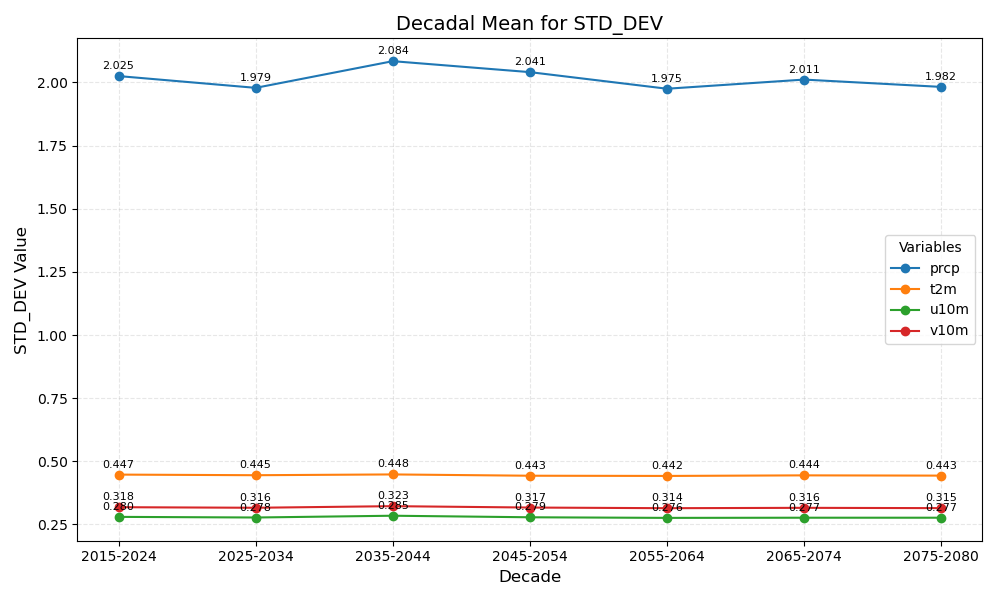

Values plotted in this chart, from the file beside it:
year_bin	prcp	t2m	u10m	v10m
2015-2024	2.025	0.447	0.280	0.318
2025-2034	1.979	0.445	0.278	0.316
2035-2044	2.084	0.448	0.285	0.323
2045-2054	2.041	0.443	0.279	0.317
2055-2064	1.975	0.442	0.276	0.314
2065-2074	2.011	0.444	0.277	0.316
2075-2080	1.982	0.443	0.277	0.315
